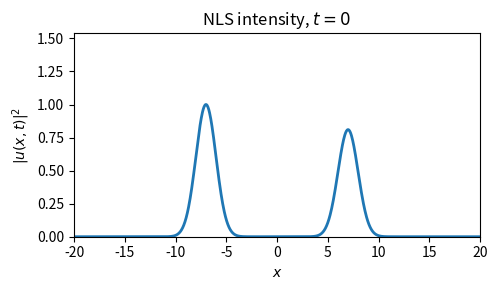
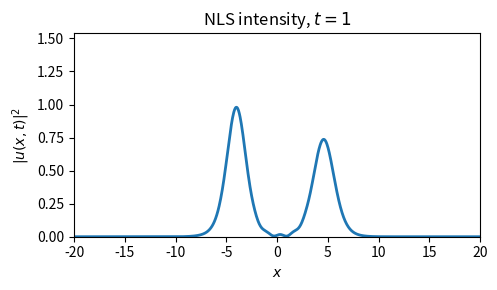
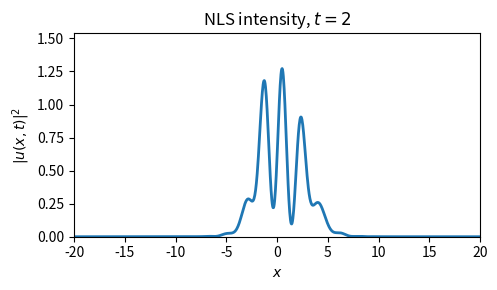
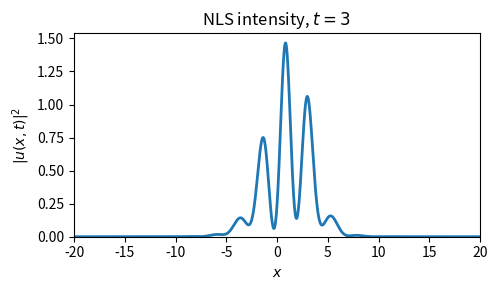
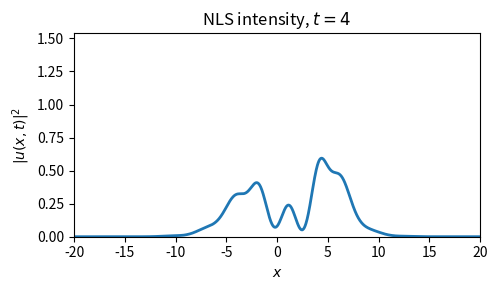
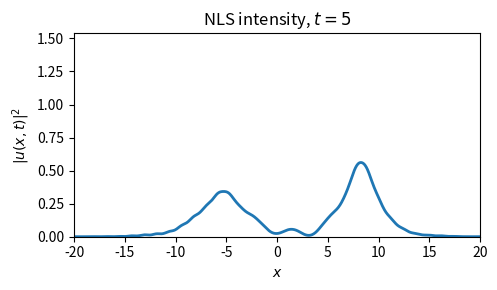
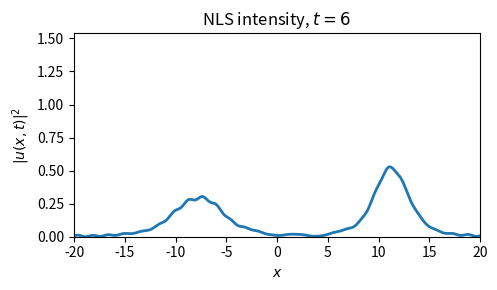
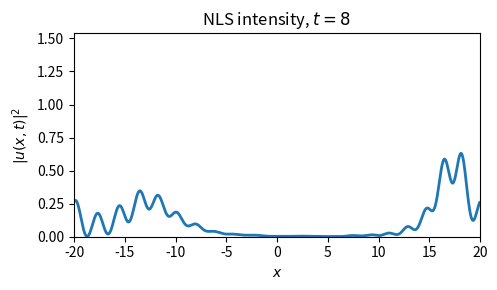
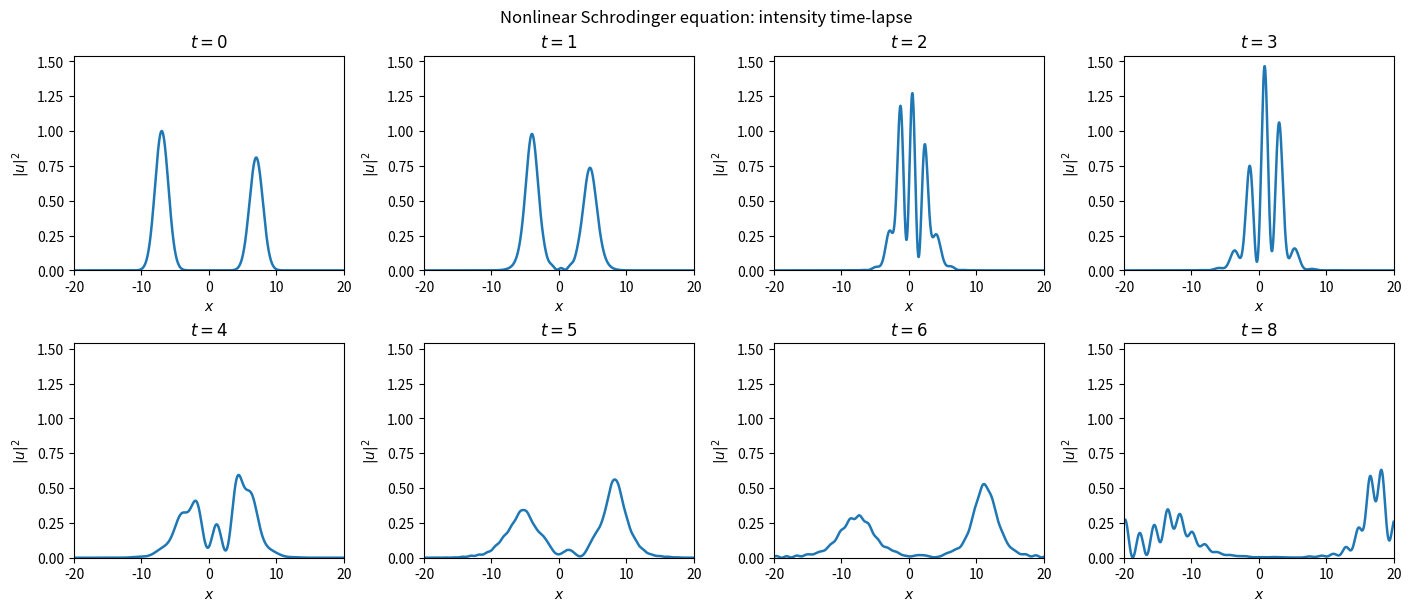
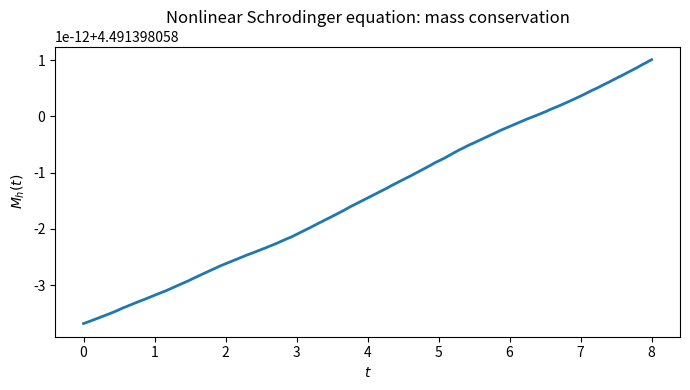
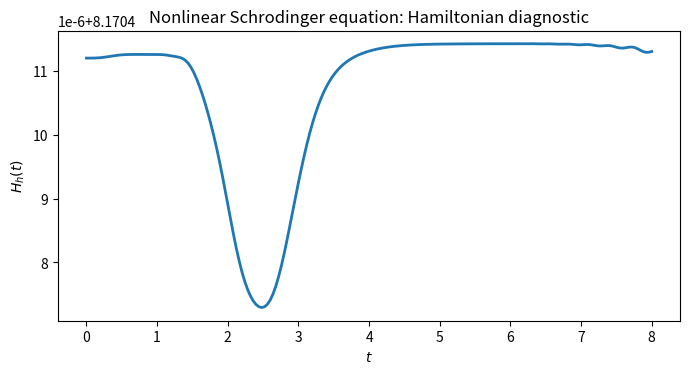

Source code (Python) for these figures, in order:
#!/usr/bin/env python3
# -*- coding: utf-8 -*-
"""
One-dimensional cubic nonlinear Schrodinger equation on a periodic domain.

Equation
--------
    i u_t + u_xx + kappa |u|^2 u = 0,
    x in [-L/2, L/2),   t in [0,T],

with periodic boundary conditions.

Equivalently,

    u_t = i u_xx + i kappa |u|^2 u.

Numerical method
----------------
A Fourier spectral discretization is used in space together with
second-order Strang splitting in time.

Each full time step consists of

    1. a half linear dispersive step,
    2. a full nonlinear phase step,
    3. a second half linear dispersive step.

For the linear subproblem

    i u_t + u_xx = 0,

the Fourier coefficients satisfy

    u_hat(t + tau, k)
        = exp(-i k^2 tau) u_hat(t,k).

For the nonlinear subproblem

    i u_t + kappa |u|^2 u = 0,

the amplitude is constant and the exact phase update is

    u(t + tau,x)
        = exp(i kappa |u(t,x)|^2 tau) u(t,x).

Both substeps are therefore solved exactly.

Diagnostics
-----------
The code tracks the discrete mass

    M_h(t) = dx sum_j |u_j|^2,

and the discrete Hamiltonian

    H_h(t)
        = dx sum_j [ |u_x|^2 - (kappa/2)|u|^4 ].

For the cubic periodic NLS, both are conserved by the continuum flow.
Strang splitting preserves mass to roundoff because each subflow is unitary;
the Hamiltonian is not preserved exactly by the splitting but should remain
nearly constant for a sufficiently small time step.

Outputs
-------
    5-NLS_t0.png
    5-NLS_t1.png
    ...
    5-NLS_t8.png
    5-NLS_timelapse.png
    5-NLS_mass.png
    5-NLS_hamiltonian.png
"""

from __future__ import annotations

import numpy as np
import matplotlib.pyplot as plt


# ============================================================
# Parameters
# ============================================================

M = 1024
L = 40.0

KAPPA = 1.0

DT = 0.002
T = 8.0

SNAPSHOT_TIMES = (0.0, 1.0, 2.0, 3.0, 4.0, 5.0, 6.0, 8.0)
DIAGNOSTIC_STRIDE = 20


# ============================================================
# Spatial grid and Fourier wave numbers
# ============================================================

dx = L / M

x = np.linspace(-L / 2.0, L / 2.0, M, endpoint=False)

k = 2.0 * np.pi * np.fft.fftfreq(M, d=dx)


# ============================================================
# Initial condition
# ============================================================

def initial_condition(x_grid: np.ndarray) -> np.ndarray:
    """
    Two localized complex wave packets with different carrier wave numbers.
    """
    A1 = 1.0
    A2 = 0.9

    x0 = 7.0
    sigma = 1.4

    c1 = 1.5
    c2 = -1.2

    return (
        A1
        * np.exp(-((x_grid + x0) ** 2) / (2.0 * sigma**2))
        * np.exp(1j * c1 * x_grid)
        +
        A2
        * np.exp(-((x_grid - x0) ** 2) / (2.0 * sigma**2))
        * np.exp(1j * c2 * x_grid)
    )


# ============================================================
# Exact split subflows
# ============================================================

LINEAR_HALF = np.exp(-0.5j * k**2 * DT)


def linear_half_step(u: np.ndarray) -> np.ndarray:
    """
    Exact half-step for the linear dispersive subproblem

        i u_t + u_xx = 0.
    """
    u_hat = np.fft.fft(u)
    u_hat *= LINEAR_HALF
    return np.fft.ifft(u_hat)


def nonlinear_full_step(u: np.ndarray) -> np.ndarray:
    """
    Exact full step for the nonlinear phase subproblem

        i u_t + kappa |u|^2 u = 0.
    """
    return np.exp(1j * KAPPA * np.abs(u) ** 2 * DT) * u


def strang_step(u: np.ndarray) -> np.ndarray:
    """
    Advance one second-order Strang-splitting step.
    """
    u = linear_half_step(u)
    u = nonlinear_full_step(u)
    u = linear_half_step(u)
    return u


# ============================================================
# Diagnostics
# ============================================================

def mass(u: np.ndarray) -> float:
    """
    Discrete mass

        M_h = dx sum_j |u_j|^2.
    """
    return float(dx * np.sum(np.abs(u) ** 2))


def hamiltonian(u: np.ndarray) -> float:
    """
    Discrete Hamiltonian

        H_h
        = dx sum_j [ |u_x|^2 - (kappa/2)|u|^4 ].
    """
    u_hat = np.fft.fft(u)
    ux = np.fft.ifft(1j * k * u_hat)

    density = np.abs(ux) ** 2 - 0.5 * KAPPA * np.abs(u) ** 4

    return float(dx * np.sum(density))


# ============================================================
# Time integration
# ============================================================

def solve_nls():
    """
    Integrate the nonlinear Schrodinger equation from t=0 to t=T.
    """
    num_steps = int(round(T / DT))

    if not np.isclose(num_steps * DT, T):
        raise ValueError("T must be an integer multiple of DT.")

    snapshot_steps = {
        int(round(t / DT)): t for t in SNAPSHOT_TIMES
    }

    for step, t in snapshot_steps.items():
        if not np.isclose(step * DT, t):
            raise ValueError(
                f"Snapshot time {t} is not an integer multiple of DT."
            )

    u = initial_condition(x)

    snapshots = {0: np.abs(u) ** 2}

    diagnostic_times = [0.0]
    mass_values = [mass(u)]
    hamiltonian_values = [hamiltonian(u)]

    for n in range(1, num_steps + 1):
        u = strang_step(u)

        if not np.all(np.isfinite(u)):
            raise FloatingPointError(
                f"Non-finite solution values at step {n}."
            )

        if n in snapshot_steps:
            snapshots[n] = np.abs(u) ** 2

        if n % DIAGNOSTIC_STRIDE == 0:
            diagnostic_times.append(n * DT)
            mass_values.append(mass(u))
            hamiltonian_values.append(hamiltonian(u))

    mass_values = np.asarray(mass_values)
    hamiltonian_values = np.asarray(hamiltonian_values)
    diagnostic_times = np.asarray(diagnostic_times)

    mass_drift = np.max(np.abs(mass_values - mass_values[0]))
    hamiltonian_drift = np.max(
        np.abs(hamiltonian_values - hamiltonian_values[0])
    )

    print("Nonlinear Schrodinger simulation complete")
    print(f"  grid points              : {M}")
    print(f"  dx                       : {dx:.8e}")
    print(f"  dt                       : {DT:.8e}")
    print(f"  kappa                    : {KAPPA:.8e}")
    print(f"  final time               : {T:.8e}")
    print(
        f"  initial/final mass       : "
        f"{mass_values[0]:.12e} / {mass_values[-1]:.12e}"
    )
    print(
        f"  maximum mass drift       : "
        f"{mass_drift:.12e}"
    )
    print(
        f"  initial/final Hamiltonian: "
        f"{hamiltonian_values[0]:.12e} / "
        f"{hamiltonian_values[-1]:.12e}"
    )
    print(
        f"  maximum Hamiltonian drift: "
        f"{hamiltonian_drift:.12e}"
    )

    return (
        snapshots,
        diagnostic_times,
        mass_values,
        hamiltonian_values,
    )


# ============================================================
# Plotting
# ============================================================

def save_individual_snapshots(
    snapshots: dict[int, np.ndarray],
) -> None:
    """
    Save individual intensity snapshots with one common vertical scale.
    """
    snapshot_steps = [
        int(round(t / DT)) for t in SNAPSHOT_TIMES
    ]

    rho_max = max(
        np.max(snapshots[n]) for n in snapshot_steps
    )

    for t, n in zip(SNAPSHOT_TIMES, snapshot_steps):
        fig, ax = plt.subplots(figsize=(5, 3))

        ax.plot(x, snapshots[n], linewidth=2.0)

        ax.set_xlim(-L / 2.0, L / 2.0)
        ax.set_ylim(0.0, 1.05 * rho_max)

        ax.set_xlabel(r"$x$")
        ax.set_ylabel(r"$|u(x,t)|^2$")
        ax.set_title(rf"NLS intensity, $t={t:g}$")

        fig.tight_layout()
        fig.savefig(
            f"5-NLS_t{int(t)}.png",
            dpi=300,
            bbox_inches="tight",
        )
        plt.close(fig)


def plot_timelapse(
    snapshots: dict[int, np.ndarray],
) -> None:
    """
    Save a 2 x 4 intensity montage.
    """
    snapshot_steps = [
        int(round(t / DT)) for t in SNAPSHOT_TIMES
    ]

    rho_max = max(
        np.max(snapshots[n]) for n in snapshot_steps
    )

    fig, axes = plt.subplots(
        2,
        4,
        figsize=(14, 6),
        constrained_layout=True,
    )

    for ax, t, n in zip(
        axes.ravel(),
        SNAPSHOT_TIMES,
        snapshot_steps,
    ):
        ax.plot(x, snapshots[n], linewidth=1.8)

        ax.set_xlim(-L / 2.0, L / 2.0)
        ax.set_ylim(0.0, 1.05 * rho_max)

        ax.set_title(rf"$t={t:g}$")
        ax.set_xlabel(r"$x$")
        ax.set_ylabel(r"$|u|^2$")

    fig.suptitle("Nonlinear Schrodinger equation: intensity time-lapse")

    fig.savefig(
        "5-NLS_timelapse.png",
        dpi=300,
        bbox_inches="tight",
    )
    plt.close(fig)


def plot_diagnostic(
    times: np.ndarray,
    values: np.ndarray,
    ylabel: str,
    title: str,
    filename: str,
) -> None:
    """
    Save a scalar time-series diagnostic.
    """
    fig, ax = plt.subplots(figsize=(7, 4))

    ax.plot(times, values, linewidth=2.0)

    ax.set_xlabel(r"$t$")
    ax.set_ylabel(ylabel)
    ax.set_title(title)

    fig.tight_layout()
    fig.savefig(
        filename,
        dpi=300,
        bbox_inches="tight",
    )
    plt.close(fig)


# ============================================================
# Main
# ============================================================

def main() -> None:
    (
        snapshots,
        diagnostic_times,
        mass_values,
        hamiltonian_values,
    ) = solve_nls()

    save_individual_snapshots(snapshots)
    plot_timelapse(snapshots)

    plot_diagnostic(
        diagnostic_times,
        mass_values,
        r"$M_h(t)$",
        "Nonlinear Schrodinger equation: mass conservation",
        "5-NLS_mass.png",
    )

    plot_diagnostic(
        diagnostic_times,
        hamiltonian_values,
        r"$H_h(t)$",
        "Nonlinear Schrodinger equation: Hamiltonian diagnostic",
        "5-NLS_hamiltonian.png",
    )


if __name__ == "__main__":
    main()
